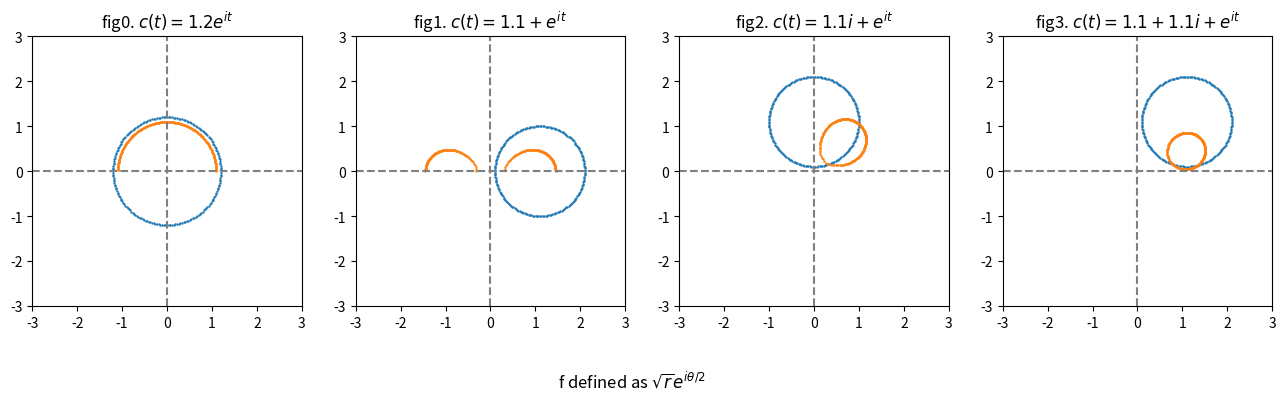

Reproduce this figure in Python. (Note: this script raises an exception after producing the figure.)
import matplotlib.pyplot as plt
import numpy as np

def angle(z):
    # since np.angle uses y-axis as branch cut, 
    # we need to change it to x-axis
    theta_pos = np.angle(z) * (z.imag > 0)
    theta_neg = (np.angle(z) + 2 * np.pi) * (z.imag < 0)
    return theta_pos + theta_neg
def sqrt(z):
    # define our sqrt function with branch cut y=0
    return np.abs(z)**.5 * np.exp(1j * (angle(z)/2))

t = np.arange(0, 2 * np.pi, np.pi/100)
c = np.array([
    1.2 * np.exp(1j * t[:, np.newaxis]),
    1.1 + np.exp(1j * t[:, np.newaxis]),
    1.1j + np.exp(1j * t[:, np.newaxis]),
    1.1 + 1.1j + np.exp(1j * t[:, np.newaxis]),
])
c_func = [
    '$c(t) = 1.2e^{it}$',
    '$c(t) = 1.1 + e^{it}$',
    '$c(t) = 1.1i + e^{it}$',
    '$c(t) = 1.1 + 1.1i + e^{it}$'
]
fc = sqrt(c)
fig = plt.figure(figsize=(16, 4))
fig.suptitle(r"f defined as $\sqrt{r} e^{i\theta/2}$", y=0)
for i in range(c.shape[0]):
    plt.subplot(1, 4, 1+i)
    plt.xlim(-3, 3); plt.ylim(-3, 3)
    plt.gca().set_aspect('equal')
    plt.axhline(c="grey", ls="--"); plt.axvline(c="grey", ls="--"); 
    plt.scatter(c[i].real, c[i].imag, s=.5); plt.scatter(fc[i].real, fc[i].imag, s=.5)
    plt.title(f"fig{i}. " + c_func[i])
plt.savefig("../assets/multi_val_func_01.jpg")